Run: headless pygame with SDL's dummy video driver; simulated clock (each Clock.tick advances the game by its frame time, no real sleeping); random seed 0; keys injected as events and as key.get_pressed() state; no mouse input.
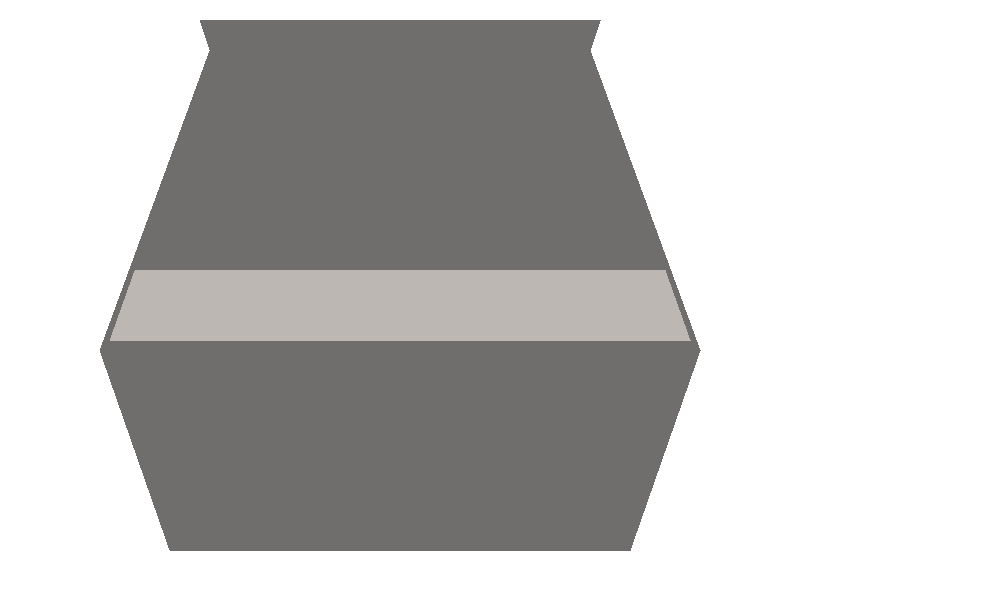
Frame 1 of 4 · flips 1–60 · no input
Frame 2 of 4 · flips 61–180 · tapped SPACE, RETURN · held RIGHT (→), D · screen unchanged from frame 1, image omitted
Frame 3 of 4 · flips 181–300 · held DOWN (↓), S · screen unchanged from frame 2, image omitted
Frame 4 of 4 · flips 301–420 · held LEFT (←), A, UP (↑), W · screen unchanged from frame 3, image omitted

The pygame program that drew these frames:

import pygame
import sys

x = 100
LAVADORA_1 = (112, 110, 109)
BOTONES_LAV = (189, 183, 180)

# Función principal del juego
def main():
    pygame.init()
    screen = pygame.display.set_mode((1000, 600))
    pygame.display.set_caption("Lavadora")

    clock = pygame.time.Clock()
    running = True

    while running:
        for event in pygame.event.get():
            if event.type == pygame.QUIT:
                running = False

        screen.fill((255, 255, 255))  # Limpiar la pantalla
        

        # Dibujar base de la lavadora
        points = [(100 + x, 20), (500 + x, 20), (490 + x, 50), (110 + x, 50)]
        pygame.draw.polygon(screen, LAVADORA_1, points)
        
        points = [(110 + x, 50), (490 + x, 50), (600 + x, 350), (0 + x, 350)]
        pygame.draw.polygon(screen, LAVADORA_1, points)
        
        points = [(600 + x, 350), (0 + x, 350), (70 + x, 550), (530 + x, 550)]
        pygame.draw.polygon(screen, LAVADORA_1, points)
        
        # Dibujar área de botones
        points = [(35 + x, 270), (565 + x, 270), (590 + x, 340), (10 + x, 340)]
        pygame.draw.polygon(screen, BOTONES_LAV, points)
        
        # Botones
        

        pygame.display.flip()
        clock.tick(60)

    pygame.quit()

if __name__ == "__main__":
    main()
